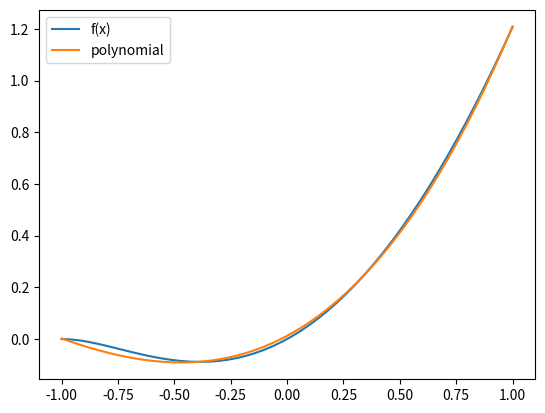

Write Python code to recreate this figure.
import math
import numpy as np
import matplotlib.pyplot as plt


def f(x):
    return x * math.log(x + 2) ** 2


# start values
start, stop = -1, 1
POLYPOWER = 3  # power of polynomial

xs = np.linspace(start, stop, 5)
ys = np.array([f(x) for x in xs])
Q = np.array([[x**i for i in range(POLYPOWER+1)] for x in xs])
H = Q.T @ Q
b = Q.T @ ys
a = np.linalg.solve(H, b)


# plotting
ax = plt.figure().add_subplot(1, 1, 1)
plot_xs = np.linspace(start, stop)
ax.plot(plot_xs, [f(x) for x in plot_xs], label='f(x)')
ax.plot(plot_xs, [np.polyval(a[::-1], x) for x in plot_xs], label='polynomial')
ax.legend()

plt.show()
